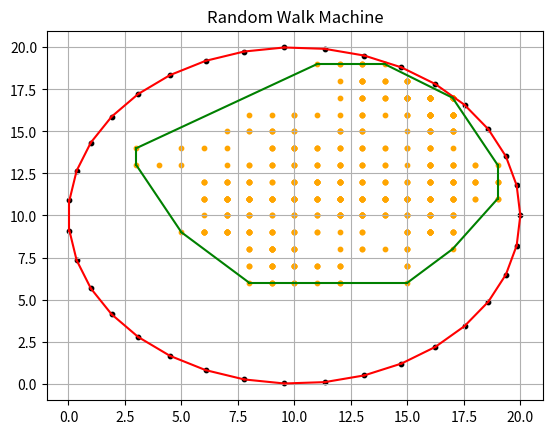

This figure's Python source:
import random
import numpy as np
import matplotlib.pyplot as plt
from scipy.spatial import ConvexHull, Delaunay

# The error between path area / boundary area and 1/2
error = 0.01

#initializing boundary
radius = 10
points_num = 35


#----------------------editable variables are above ↑ ---------------------------------------
angle = 0
angleC = 2*np.pi / points_num
boundary = []
for i in range(points_num):
    boundary.append((radius + radius*np.cos(angle), radius + radius*np.sin(angle)))
    angle += angleC


boundary_np = np.array(boundary)
boundary_hull = ConvexHull(boundary_np)
boundary_delaunay = Delaunay(boundary_np[boundary_hull.vertices])
area_b = boundary_hull.volume

#initializing variables
directions = [(1,0),(-1,0),(0,1),(0,-1)]
while (True):
    machine = (random.randint(0,int(2*radius)), random.randint(0,int(2*radius)))
    tester0 = np.array(machine)
    checker0 = boundary_delaunay.find_simplex(tester0) >= 0
    if (checker0):
        break # making sure the starting point of the machine is in the boundary

path = [machine]
walk_count = 0

def RandomWalk (machine):
    tempo = []
    for dx, dy in directions:
        newx = machine[0] + dx
        newy = machine[1] + dy
        tester = np.array([(newx, newy)])

        #check if the next step is in the boundary
        checker = boundary_delaunay.find_simplex(tester) >= 0

        if (checker[0]):
            tempo.append((newx,newy))

    machine = random.choice(tempo)
    path.append(machine)
    return machine


if __name__ == "__main__" :
    while (True):
        machine = RandomWalk(machine)
        walk_count += 1
        path_np = np.array(path)
        try:
            hull = ConvexHull(path_np)
            area = hull.volume
            if ((abs(area/area_b - 0.5)) <= error):
                break

            if (walk_count >= 100000):
                raise ValueError("Maybe causing an infinite loop")
        except:
            continue

    #-------------------------------------------------outputs--------------------------------------------------
    print("Total steps: ", walk_count)
    print("Boundary area: ", area_b)
    print("Walking machine path area: ", area)

    #ploting for boundary
    plt.scatter(boundary_np[:,0], boundary_np[:,1], color='black', s = 10)
    for simplex in boundary_hull.simplices:
        plt.plot(boundary_np[simplex, 0], boundary_np[simplex, 1], 'red')

    #ploting for machine path
    plt.scatter(path_np[:,0], path_np[:,1], color = 'orange', s = 10)
    for simplex in hull.simplices:
        plt.plot(path_np[simplex, 0], path_np[simplex, 1], 'green')
    
    #generate graph
    plt.title("Random Walk Machine")
    plt.grid(True)
    plt.show()